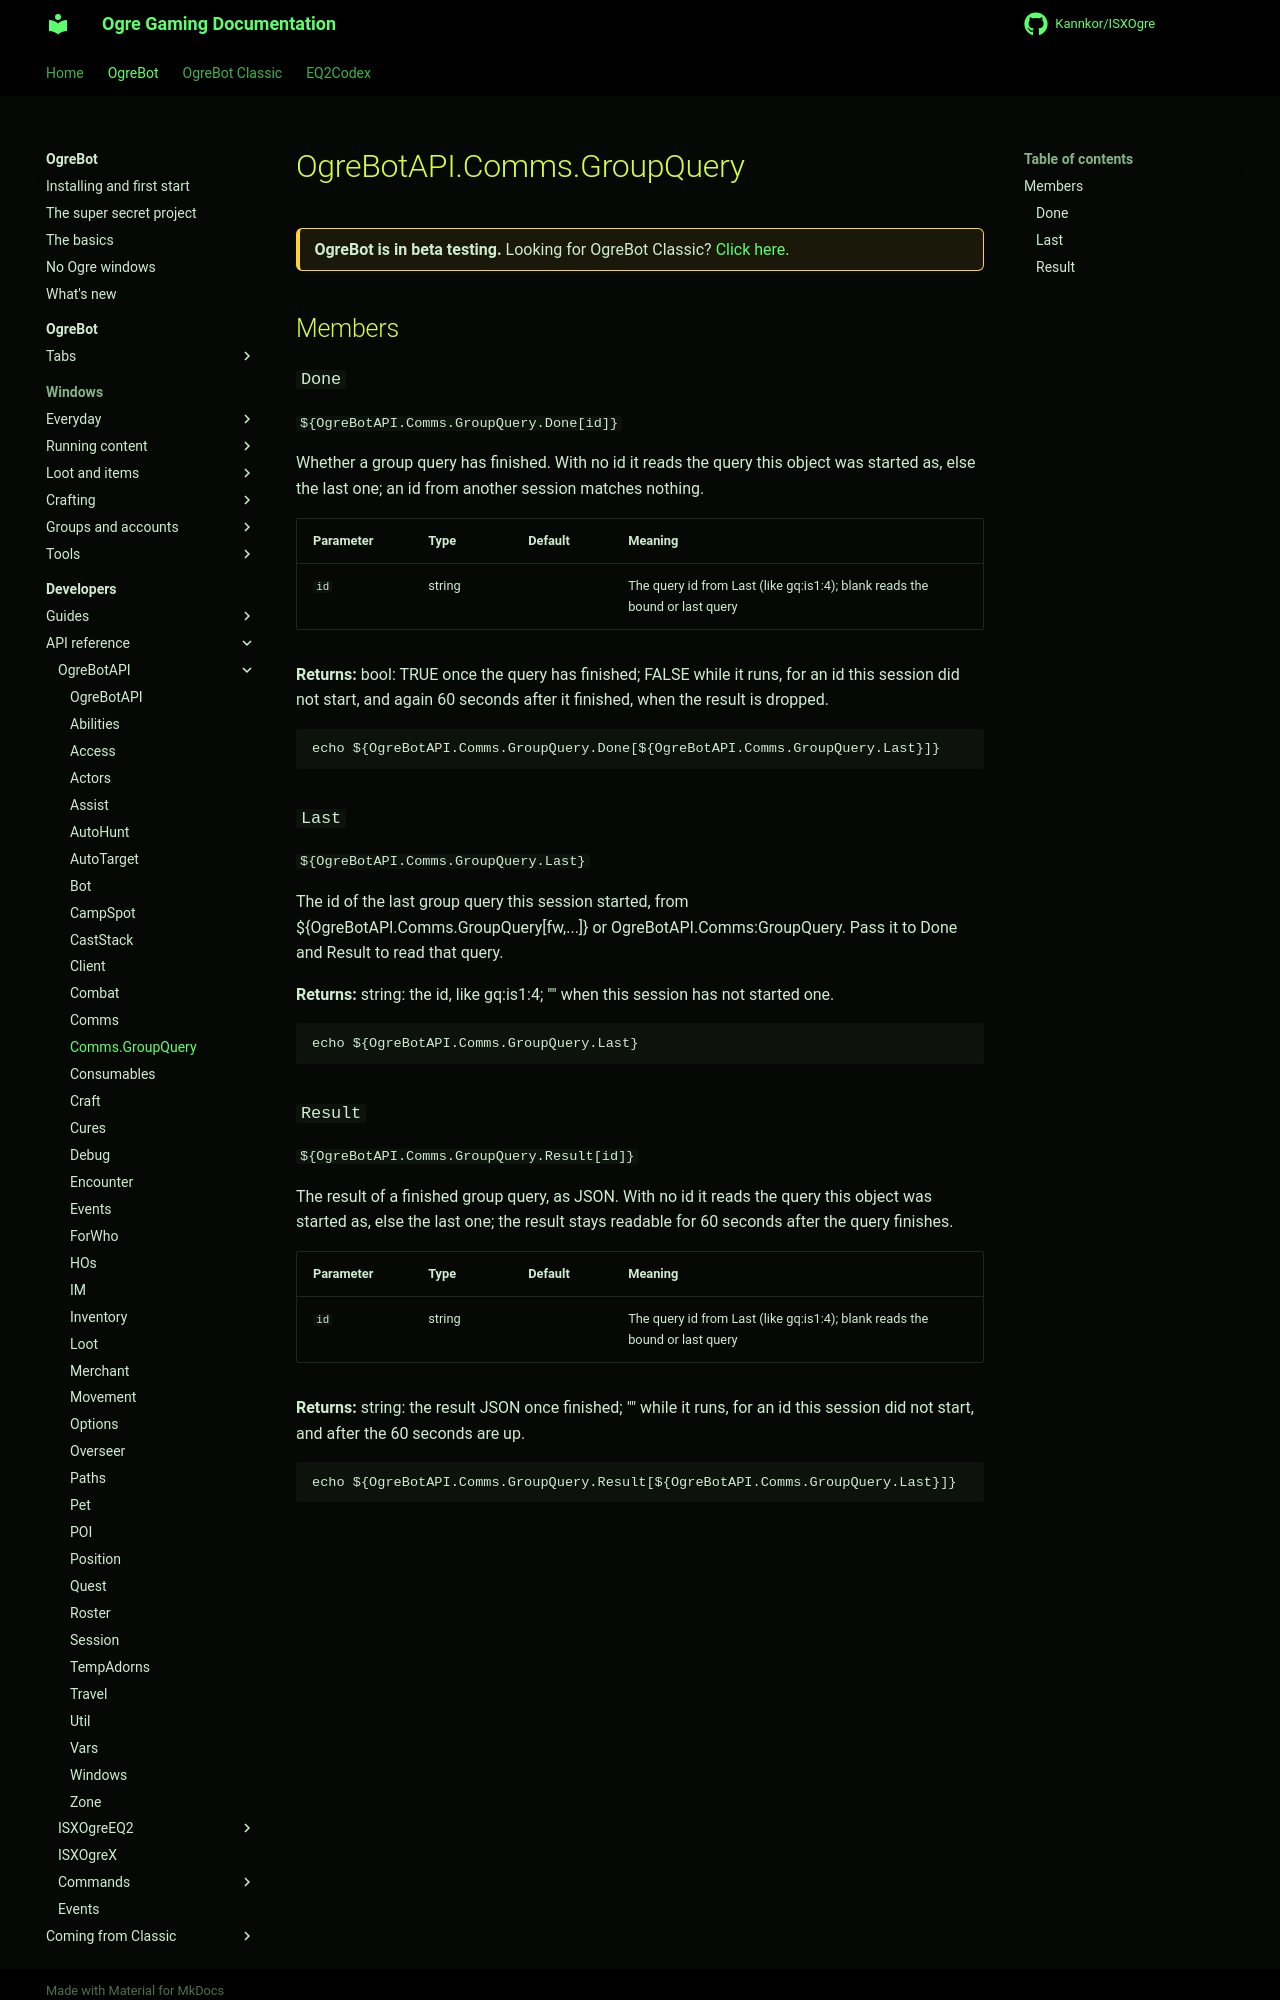

repository: Kannkor/ISXOgre · page: EQ2/bot/developer/api/ogrebotapi/Comms.GroupQuery/index.html · generator: mkdocs

# OgreBotAPI.Comms.GroupQuery

<div class="ogre-beta" markdown>
**OgreBot is in beta testing.** Looking for OgreBot Classic? [Click here](../../../../index.md).
</div>

## Members

### `Done`

`${OgreBotAPI.Comms.GroupQuery.Done[id]}`

Whether a group query has finished. With no id it reads the query this object was started as, else the last one; an id from another session matches nothing.

| Parameter | Type | Default | Meaning |
|---|---|---|---|
| `id` | string |  | The query id from Last (like gq:is1:4); blank reads the bound or last query |

**Returns:** bool: TRUE once the query has finished; FALSE while it runs, for an id this session did not start, and again 60 seconds after it finished, when the result is dropped.

```text
echo ${OgreBotAPI.Comms.GroupQuery.Done[${OgreBotAPI.Comms.GroupQuery.Last}]}
```

### `Last`

`${OgreBotAPI.Comms.GroupQuery.Last}`

The id of the last group query this session started, from ${OgreBotAPI.Comms.GroupQuery[fw,...]} or OgreBotAPI.Comms:GroupQuery. Pass it to Done and Result to read that query.

**Returns:** string: the id, like gq:is1:4; "" when this session has not started one.

```text
echo ${OgreBotAPI.Comms.GroupQuery.Last}
```
